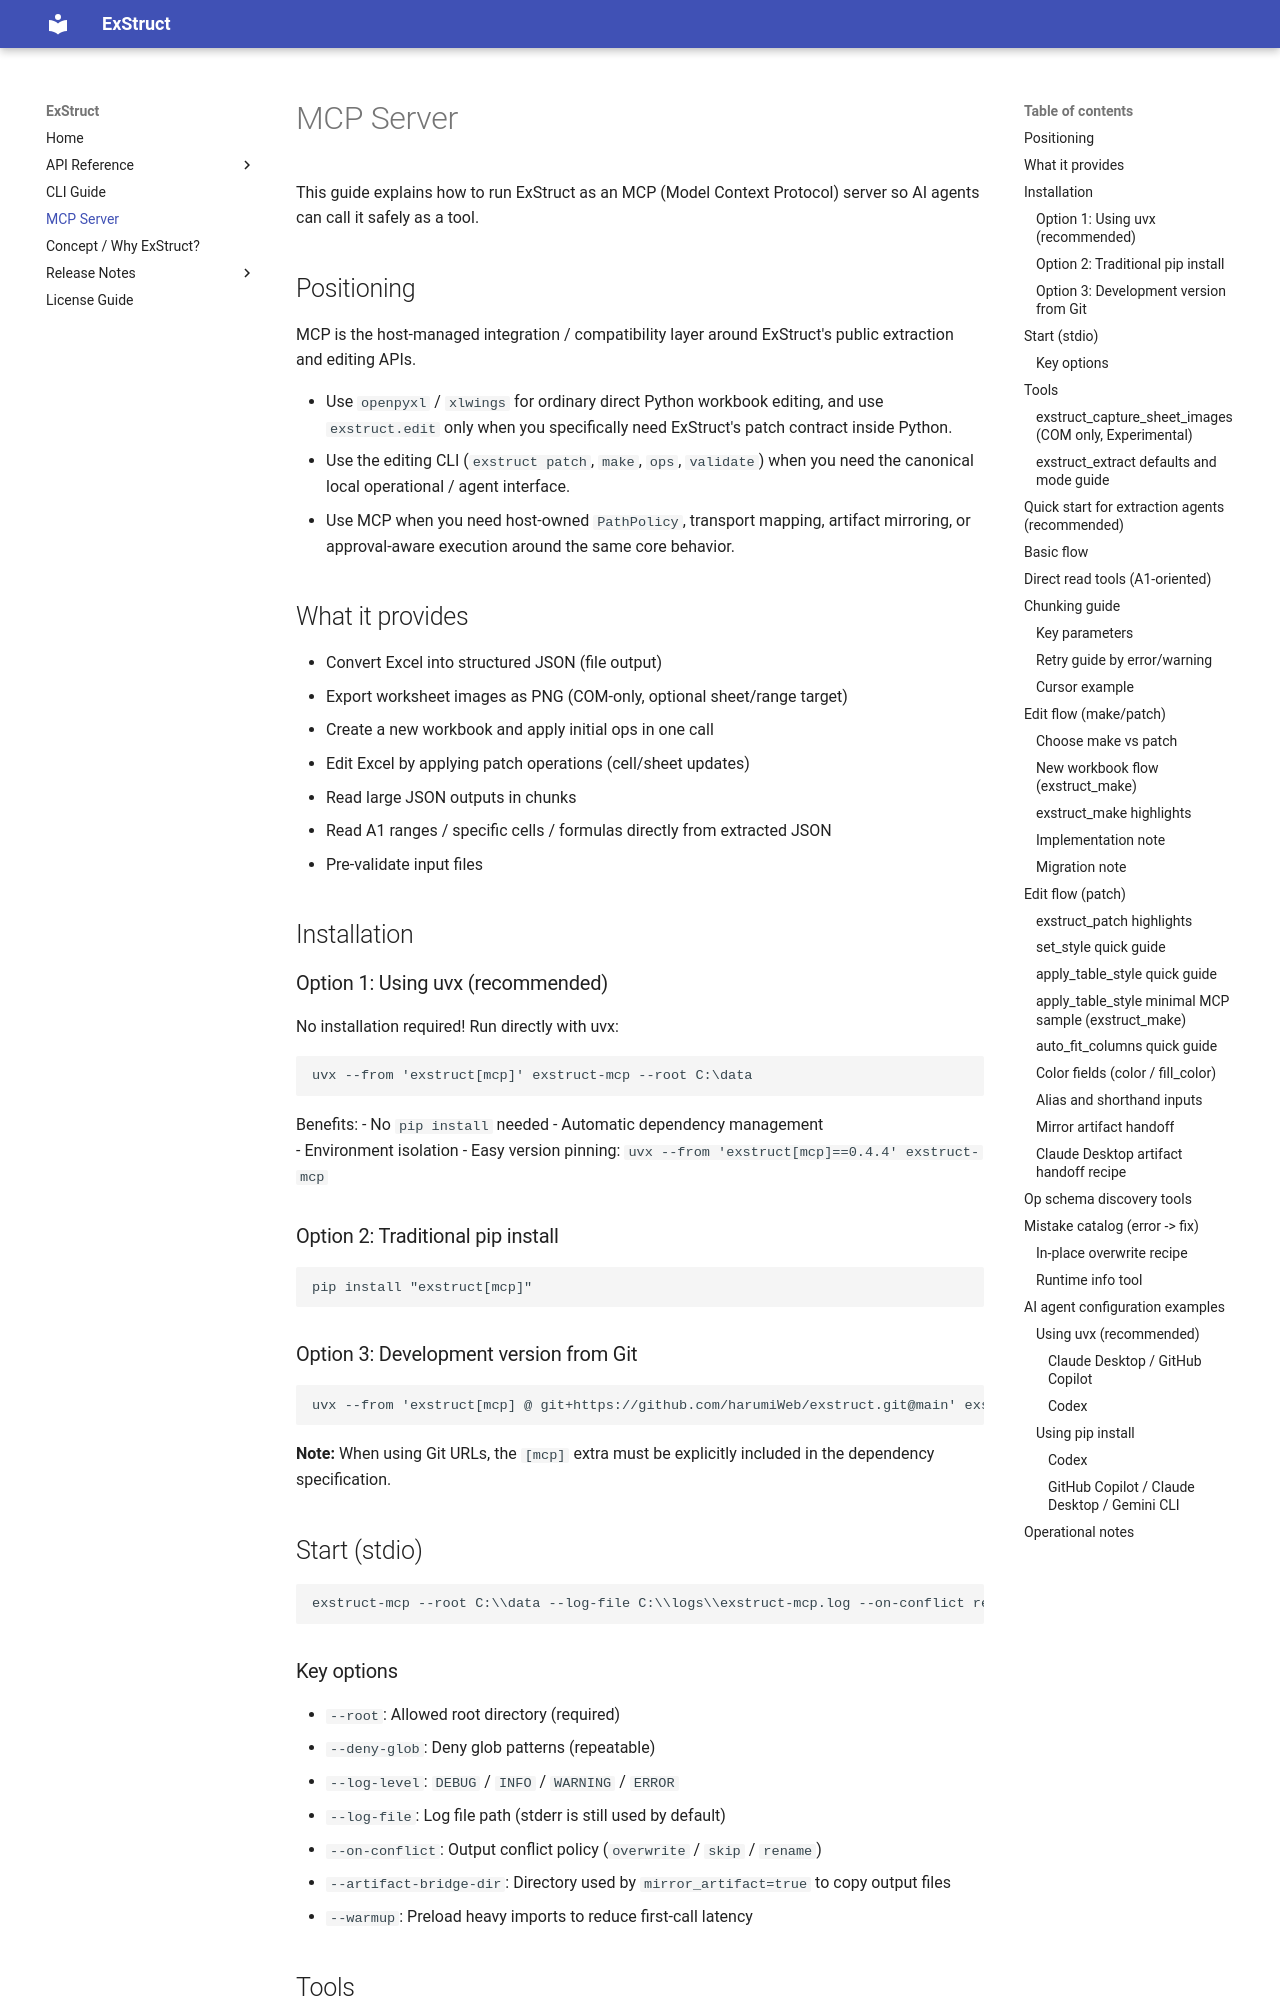

repository: harumiWeb/exstruct · page: mcp/index.html · generator: mkdocs

# MCP Server

This guide explains how to run ExStruct as an MCP (Model Context Protocol) server
so AI agents can call it safely as a tool.

## Positioning

MCP is the host-managed integration / compatibility layer around ExStruct's
public extraction and editing APIs.

- Use `openpyxl` / `xlwings` for ordinary direct Python workbook editing, and
  use `exstruct.edit` only when you specifically need ExStruct's patch
  contract inside Python.
- Use the editing CLI (`exstruct patch`, `make`, `ops`, `validate`) when you
  need the canonical local operational / agent interface.
- Use MCP when you need host-owned `PathPolicy`, transport mapping, artifact
  mirroring, or approval-aware execution around the same core behavior.

## What it provides

- Convert Excel into structured JSON (file output)
- Export worksheet images as PNG (COM-only, optional sheet/range target)
- Create a new workbook and apply initial ops in one call
- Edit Excel by applying patch operations (cell/sheet updates)
- Read large JSON outputs in chunks
- Read A1 ranges / specific cells / formulas directly from extracted JSON
- Pre-validate input files

## Installation

### Option 1: Using uvx (recommended)

No installation required! Run directly with uvx:

```bash
uvx --from 'exstruct[mcp]' exstruct-mcp --root C:\data
```

Benefits:
- No `pip install` needed
- Automatic dependency management  
- Environment isolation
- Easy version pinning: `uvx --from 'exstruct[mcp]==0.4.4' exstruct-mcp`

### Option 2: Traditional pip install

```bash
pip install "exstruct[mcp]"
```

### Option 3: Development version from Git

```bash
uvx --from 'exstruct[mcp] @ git+https://github.com/harumiWeb/exstruct.git@main' exstruct-mcp --root .
```

**Note:** When using Git URLs, the `[mcp]` extra must be explicitly included in the dependency specification.

## Start (stdio)

```bash
exstruct-mcp --root C:\\data --log-file C:\\logs\\exstruct-mcp.log --on-conflict rename
```

### Key options

- `--root`: Allowed root directory (required)
- `--deny-glob`: Deny glob patterns (repeatable)
- `--log-level`: `DEBUG` / `INFO` / `WARNING` / `ERROR`
- `--log-file`: Log file path (stderr is still used by default)
- `--on-conflict`: Output conflict policy (`overwrite` / `skip` / `rename`)
- `--artifact-bridge-dir`: Directory used by `mirror_artifact=true` to copy output files
- `--warmup`: Preload heavy imports to reduce first-call latency
